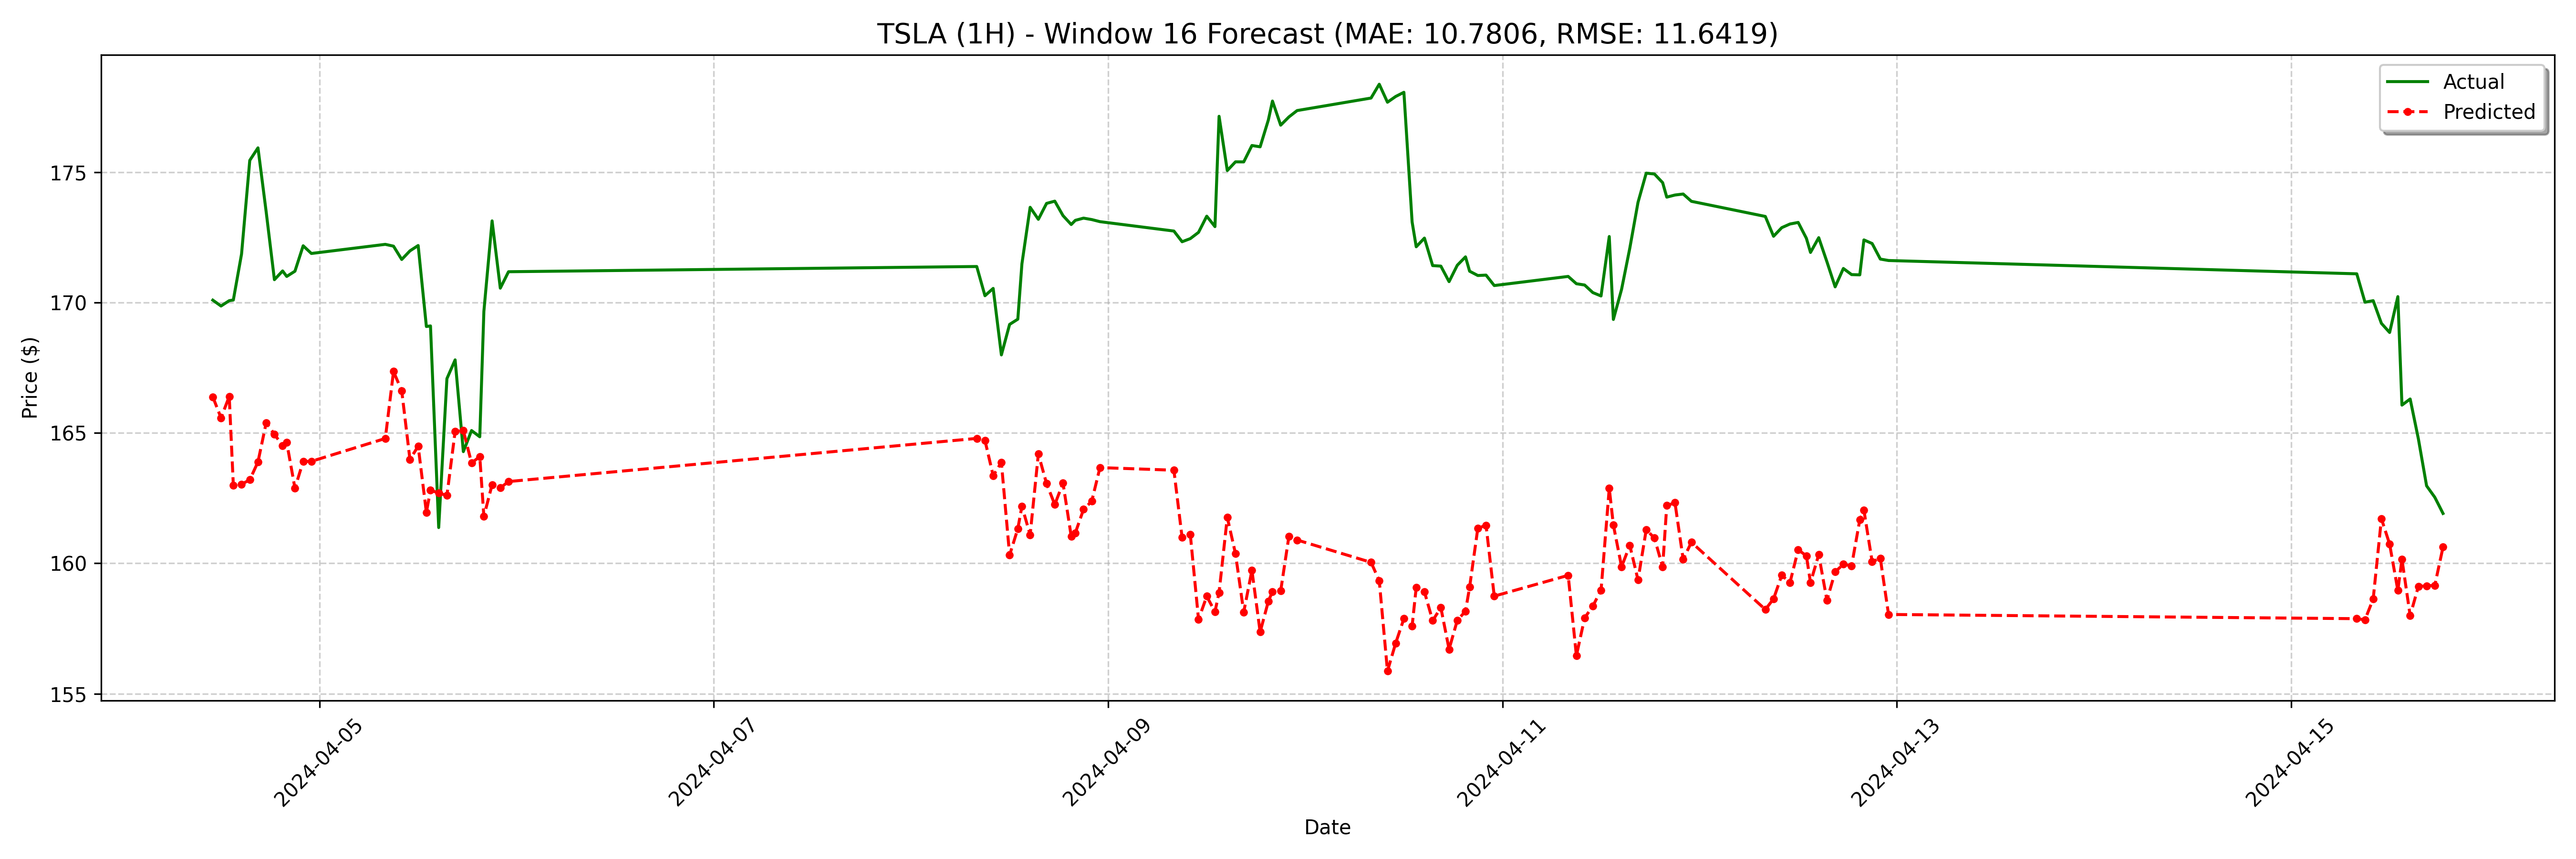

Source data for this figure (header and first rows):
date, actual, forecast
2024-04-04 11:00:00, 170.1, 166.4
2024-04-04 12:00:00, 169.9, 165.6
2024-04-04 13:00:00, 170.1, 166.4
2024-04-04 13:30:00, 170.1, 163
2024-04-04 14:30:00, 171.9, 163
2024-04-04 15:30:00, 175.4, 163.2
2024-04-04 16:30:00, 175.9, 163.9
2024-04-04 17:30:00, 173.5, 165.4
2024-04-04 18:30:00, 170.9, 164.9
2024-04-04 19:30:00, 171.2, 164.5
2024-04-04 20:00:00, 171, 164.6
2024-04-04 21:00:00, 171.2, 162.9
2024-04-04 22:00:00, 172.2, 163.9
2024-04-04 23:00:00, 171.9, 163.9
2024-04-05 08:00:00, 172.2, 164.8
2024-04-05 09:00:00, 172.2, 167.4
2024-04-05 10:00:00, 171.7, 166.6
2024-04-05 11:00:00, 172, 164
2024-04-05 12:00:00, 172.2, 164.5
2024-04-05 13:00:00, 169.1, 162
2024-04-05 13:30:00, 169.1, 162.8
2024-04-05 14:30:00, 161.4, 162.7
2024-04-05 15:30:00, 167.1, 162.6
2024-04-05 16:30:00, 167.8, 165.1
2024-04-05 17:30:00, 164.3, 165.1
2024-04-05 18:30:00, 165.1, 163.8
2024-04-05 19:30:00, 164.9, 164.1
2024-04-05 20:00:00, 169.7, 161.8
2024-04-05 21:00:00, 173.1, 163
2024-04-05 22:00:00, 170.6, 162.9
2024-04-05 23:00:00, 171.2, 163.1
2024-04-08 08:00:00, 171.4, 164.8
2024-04-08 09:00:00, 170.3, 164.7
2024-04-08 10:00:00, 170.5, 163.4
2024-04-08 11:00:00, 168, 163.9
2024-04-08 12:00:00, 169.2, 160.3
2024-04-08 13:00:00, 169.4, 161.3
2024-04-08 13:30:00, 171.5, 162.2
2024-04-08 14:30:00, 173.6, 161.1
2024-04-08 15:30:00, 173.2, 164.2
2024-04-08 16:30:00, 173.8, 163.1
2024-04-08 17:30:00, 173.9, 162.3
2024-04-08 18:30:00, 173.3, 163.1
2024-04-08 19:30:00, 173, 161
2024-04-08 20:00:00, 173.2, 161.2
2024-04-08 21:00:00, 173.2, 162.1
2024-04-08 22:00:00, 173.2, 162.4
2024-04-08 23:00:00, 173.1, 163.7
2024-04-09 08:00:00, 172.7, 163.6
2024-04-09 09:00:00, 172.3, 161
2024-04-09 10:00:00, 172.4, 161.1
2024-04-09 11:00:00, 172.7, 157.8
2024-04-09 12:00:00, 173.3, 158.7
2024-04-09 13:00:00, 172.9, 158.1
2024-04-09 13:30:00, 177.1, 158.9
2024-04-09 14:30:00, 175.1, 161.8
2024-04-09 15:30:00, 175.4, 160.4
2024-04-09 16:30:00, 175.4, 158.1
2024-04-09 17:30:00, 176, 159.7
2024-04-09 18:30:00, 176, 157.4
... 68 more rows
